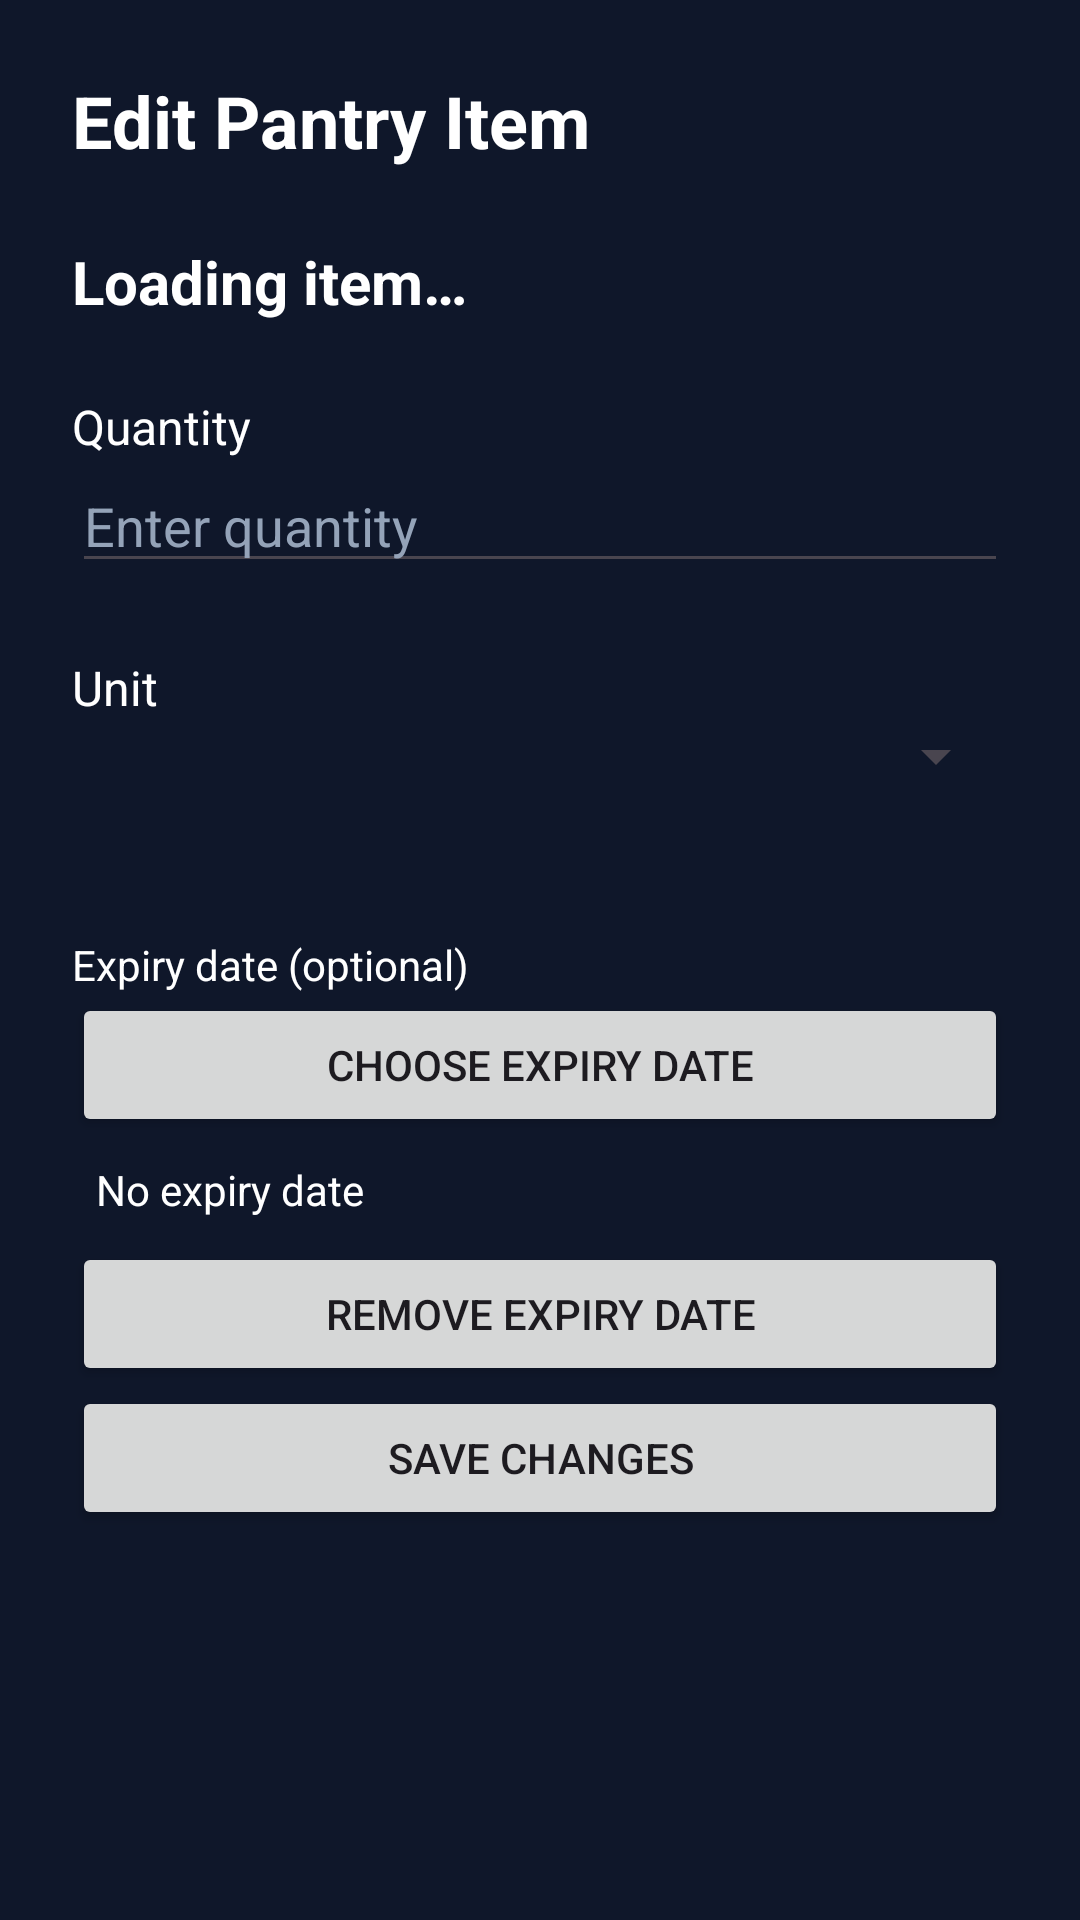

Layout XML and referenced resources for this Android screen:
<!-- AndroidManifest.xml: application theme Theme.Stocked -->
<!-- res/layout/activity_edit_item.xml -->
<?xml version="1.0" encoding="utf-8"?>
<ScrollView xmlns:android="http://schemas.android.com/apk/res/android"
    android:layout_width="match_parent"
    android:layout_height="match_parent"
    android:background="#0F172A"
    android:fillViewport="true">

    <LinearLayout
        android:layout_width="match_parent"
        android:layout_height="wrap_content"
        android:orientation="vertical"
        android:padding="24dp">

        <TextView
            android:layout_width="match_parent"
            android:layout_height="wrap_content"
            android:text="@string/edit_pantry_item"
            android:textColor="#FFFFFF"
            android:textSize="24sp"
            android:textStyle="bold"
            android:layout_marginBottom="24dp" />


        <TextView
            android:id="@+id/selectedItemText"
            android:layout_width="match_parent"
            android:layout_height="wrap_content"
            android:text="@string/loading_item"
            android:textColor="#FFFFFF"
            android:textSize="20sp"
            android:textStyle="bold"
            android:layout_marginBottom="24dp" />


        <TextView
            android:layout_width="match_parent"
            android:layout_height="wrap_content"
            android:text="@string/quantity_label"
            android:textColor="#FFFFFF"
            android:textSize="16sp" />

        <EditText
            android:id="@+id/quantityInput"
            android:layout_width="match_parent"
            android:layout_height="wrap_content"
            android:inputType="numberDecimal"
            android:hint="@string/quantity_hint"
            android:textColor="#FFFFFF"
            android:textColorHint="#94A3B8"
            android:layout_marginBottom="24dp"
            android:importantForAutofill="no" />

        <TextView
            android:layout_width="match_parent"
            android:layout_height="wrap_content"
            android:text="@string/unit_label"
            android:textColor="#FFFFFF"
            android:textSize="16sp" />

        <Spinner
            android:id="@+id/unitSpinner"
            android:layout_width="match_parent"
            android:layout_height="wrap_content"
            android:layout_marginBottom="32dp" />

        <TextView
            android:layout_width="match_parent"
            android:layout_height="wrap_content"
            android:text="Expiry date (optional)"
            android:textColor="#FFFFFF"
            android:layout_marginTop="16dp" />

        <Button
            android:id="@+id/expiryDateButton"
            android:layout_width="match_parent"
            android:layout_height="wrap_content"
            android:text="Choose expiry date" />

        <TextView
            android:id="@+id/expiryDateText"
            android:layout_width="match_parent"
            android:layout_height="wrap_content"
            android:text="No expiry date"
            android:textColor="#FFFFFF"
            android:padding="8dp" />

        <Button
            android:id="@+id/removeExpiryButton"
            android:layout_width="match_parent"
            android:layout_height="wrap_content"
            android:text="Remove expiry date" />

        <Button
            android:id="@+id/saveButton"
            android:layout_width="match_parent"
            android:layout_height="wrap_content"
            android:text="@string/save_changes" />

    </LinearLayout>
</ScrollView>
<!-- resources referenced by this layout -->
<resources>
  <string name="edit_pantry_item">Edit Pantry Item</string>
  <string name="loading_item">Loading item…</string>
  <string name="quantity_hint">Enter quantity</string>
  <string name="quantity_label">Quantity</string>
  <string name="save_changes">Save Changes</string>
  <string name="unit_label">Unit</string>
  <style name="Theme.Stocked" parent="Base.Theme.Stocked" />
  <style name="Base.Theme.Stocked" parent="Theme.Material3.DayNight.NoActionBar">
          
          
      </style>
</resources>
